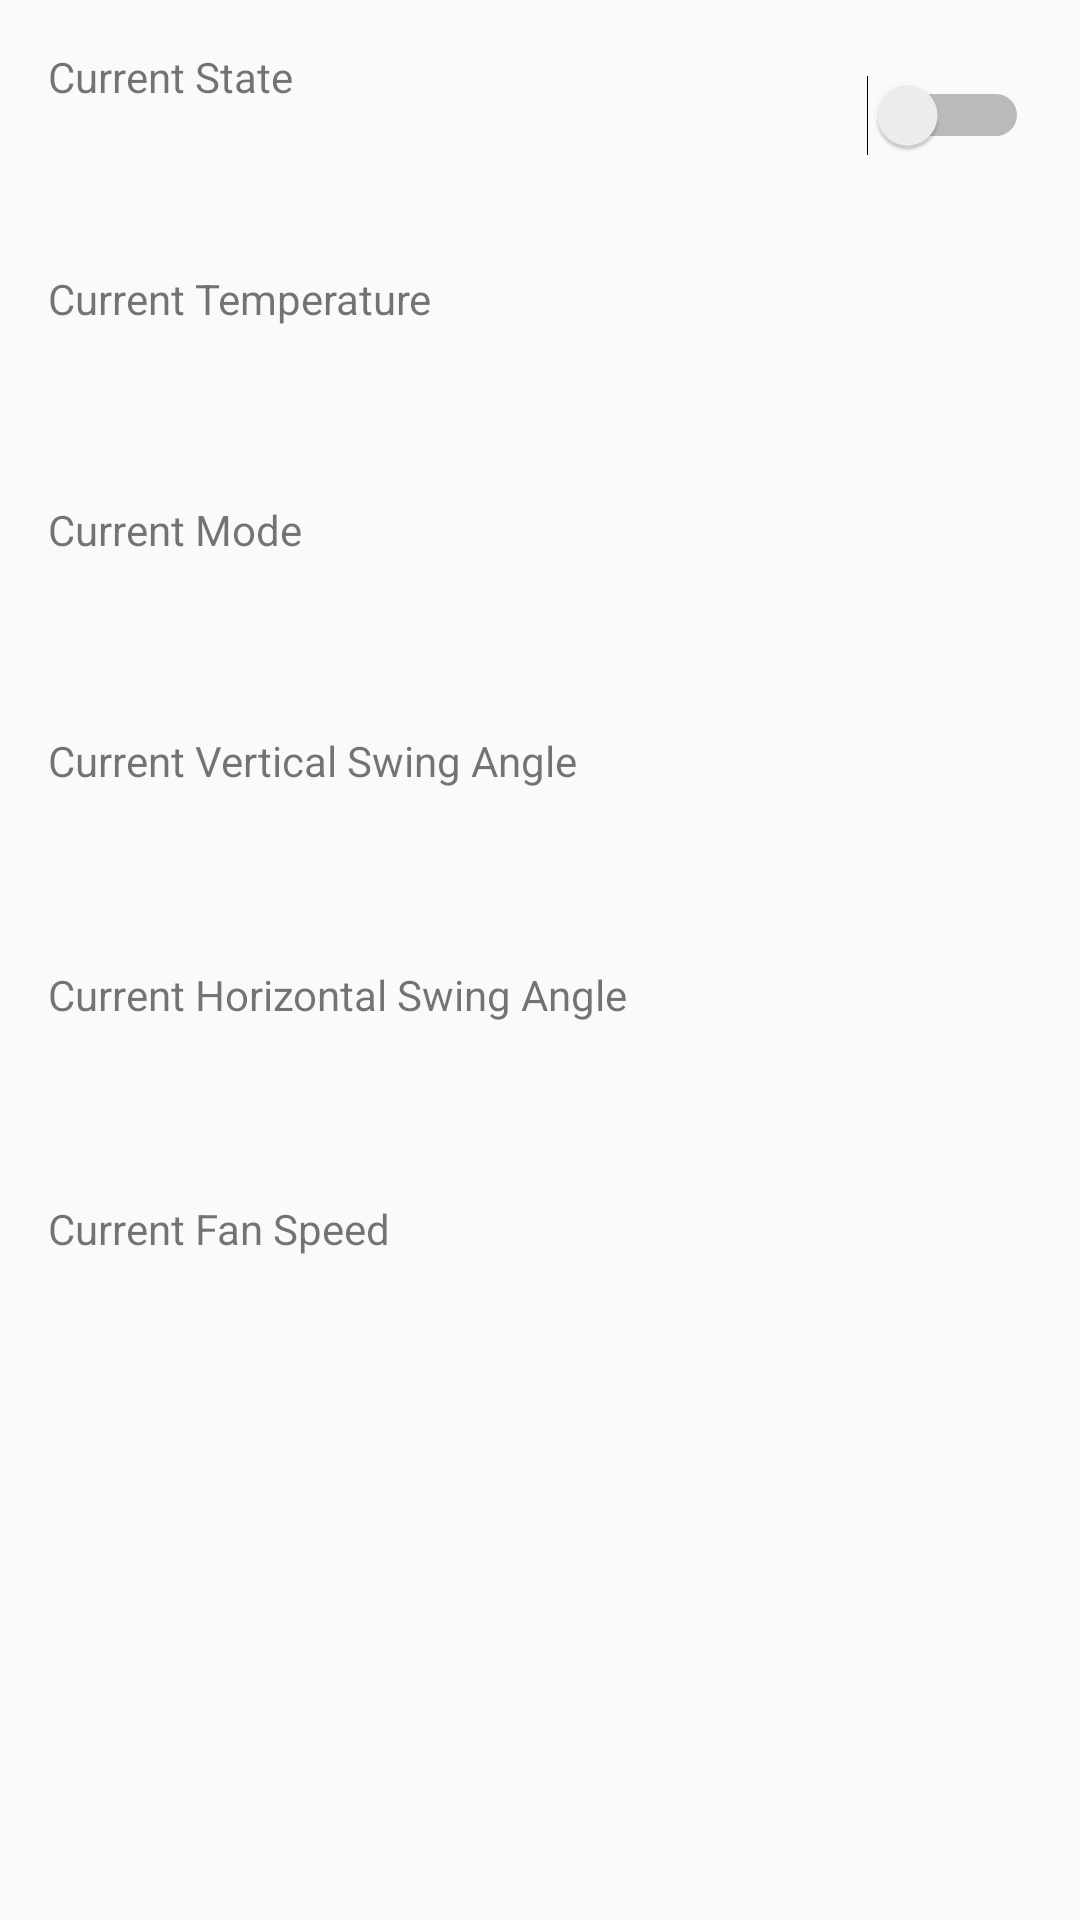

Layout XML and referenced resources for this Android screen:
<!-- AndroidManifest.xml: application theme AppTheme -->
<!-- res/layout/ac_layout.xml -->
<?xml version="1.0" encoding="utf-8"?>
<android.support.constraint.ConstraintLayout xmlns:android="http://schemas.android.com/apk/res/android"
    xmlns:app="http://schemas.android.com/apk/res-auto"
    xmlns:tools="http://schemas.android.com/tools"
    android:layout_width="match_parent"
    android:layout_height="match_parent">

    <TextView
        android:id="@+id/status"
        android:layout_width="wrap_content"
        android:layout_height="wrap_content"
        android:layout_marginStart="16dp"
        android:layout_marginTop="16dp"
        android:text="@string/status"
        app:layout_constraintStart_toStartOf="parent"
        app:layout_constraintTop_toTopOf="parent" />

    <TextView
        android:id="@+id/statusText"
        android:layout_width="wrap_content"
        android:layout_height="wrap_content"
        android:layout_marginStart="16dp"
        android:layout_marginTop="34dp"
        android:text=""
        app:layout_constraintStart_toStartOf="parent"
        app:layout_constraintTop_toTopOf="parent" />

    <TextView
        android:id="@+id/temperature"
        android:layout_width="wrap_content"
        android:layout_height="wrap_content"
        android:layout_marginStart="16dp"
        android:layout_marginTop="90dp"
        android:text="@string/temperature"
        app:layout_constraintStart_toStartOf="parent"
        app:layout_constraintTop_toTopOf="parent" />

    <TextView
        android:id="@+id/temperatureText"
        android:layout_width="wrap_content"
        android:layout_height="wrap_content"
        android:layout_marginStart="16dp"
        android:layout_marginTop="109dp"
        android:text=""
        app:layout_constraintStart_toStartOf="parent"
        app:layout_constraintTop_toTopOf="parent" />

    <TextView
        android:id="@+id/mode"
        android:layout_width="wrap_content"
        android:layout_height="wrap_content"
        android:layout_marginStart="16dp"
        android:layout_marginTop="167dp"
        android:text="@string/mode"
        app:layout_constraintStart_toStartOf="parent"
        app:layout_constraintTop_toTopOf="parent" />

    <TextView
        android:id="@+id/modeText"
        android:layout_width="wrap_content"
        android:layout_height="wrap_content"
        android:layout_marginStart="16dp"
        android:layout_marginTop="186dp"
        android:text=""
        app:layout_constraintStart_toStartOf="parent"
        app:layout_constraintTop_toTopOf="parent" />

    <TextView
        android:id="@+id/verticalSwing"
        android:layout_width="wrap_content"
        android:layout_height="wrap_content"
        android:layout_marginStart="16dp"
        android:layout_marginTop="244dp"
        android:text="@string/vertical_swing"
        app:layout_constraintStart_toStartOf="parent"
        app:layout_constraintTop_toTopOf="parent" />

    <TextView
        android:id="@+id/verticalSwingText"
        android:layout_width="wrap_content"
        android:layout_height="wrap_content"
        android:layout_marginStart="16dp"
        android:layout_marginTop="263dp"
        android:text=""
        app:layout_constraintStart_toStartOf="parent"
        app:layout_constraintTop_toTopOf="parent" />

    <TextView
        android:id="@+id/horizontalSwing"
        android:layout_width="wrap_content"
        android:layout_height="wrap_content"
        android:layout_marginStart="16dp"
        android:layout_marginTop="322dp"
        android:text="@string/horizontal_swing"
        app:layout_constraintStart_toStartOf="parent"
        app:layout_constraintTop_toTopOf="parent" />

    <TextView
        android:id="@+id/horizontalSwingText"
        android:layout_width="wrap_content"
        android:layout_height="wrap_content"
        android:layout_marginStart="16dp"
        android:layout_marginTop="341dp"
        android:text=""
        app:layout_constraintStart_toStartOf="parent"
        app:layout_constraintTop_toTopOf="parent" />

    <Switch
        android:id="@+id/acSwitch"
        android:layout_width="wrap_content"
        android:layout_height="wrap_content"
        android:layout_marginTop="25dp"
        android:layout_marginEnd="17dp"
        app:layout_constraintEnd_toEndOf="parent"
        app:layout_constraintTop_toTopOf="parent" />

    <TextView
        android:id="@+id/fanSpeed"
        android:layout_width="wrap_content"
        android:layout_height="wrap_content"
        android:layout_marginStart="16dp"
        android:layout_marginTop="400dp"
        android:text="@string/fan_speed"
        app:layout_constraintStart_toStartOf="parent"
        app:layout_constraintTop_toTopOf="parent" />

    <TextView
        android:id="@+id/fanSpeedText"
        android:layout_width="wrap_content"
        android:layout_height="wrap_content"
        android:layout_marginStart="16dp"
        android:layout_marginTop="418dp"
        android:text=""
        app:layout_constraintStart_toStartOf="parent"
        app:layout_constraintTop_toTopOf="parent" />
</android.support.constraint.ConstraintLayout>
<!-- resources referenced by this layout -->
<resources>
  <string name="fan_speed">Current Fan Speed</string>
  <string name="horizontal_swing">Current Horizontal Swing Angle</string>
  <string name="mode">Current Mode</string>
  <string name="status">Current State</string>
  <string name="temperature">Current Temperature</string>
  <string name="vertical_swing">Current Vertical Swing Angle</string>
  <style name="AppTheme" parent="Theme.AppCompat.Light.DarkActionBar">
          
          <item name="colorPrimary">@color/colorPrimary</item>
          <item name="colorPrimaryDark">@color/colorPrimaryDark</item>
          <item name="colorAccent">@color/colorAccent</item>
      </style>
  <color name="colorPrimary">#C69FB4</color>
  <color name="colorPrimaryDark">#B69FB4</color>
  <color name="colorAccent">#C69FB4</color>
</resources>
